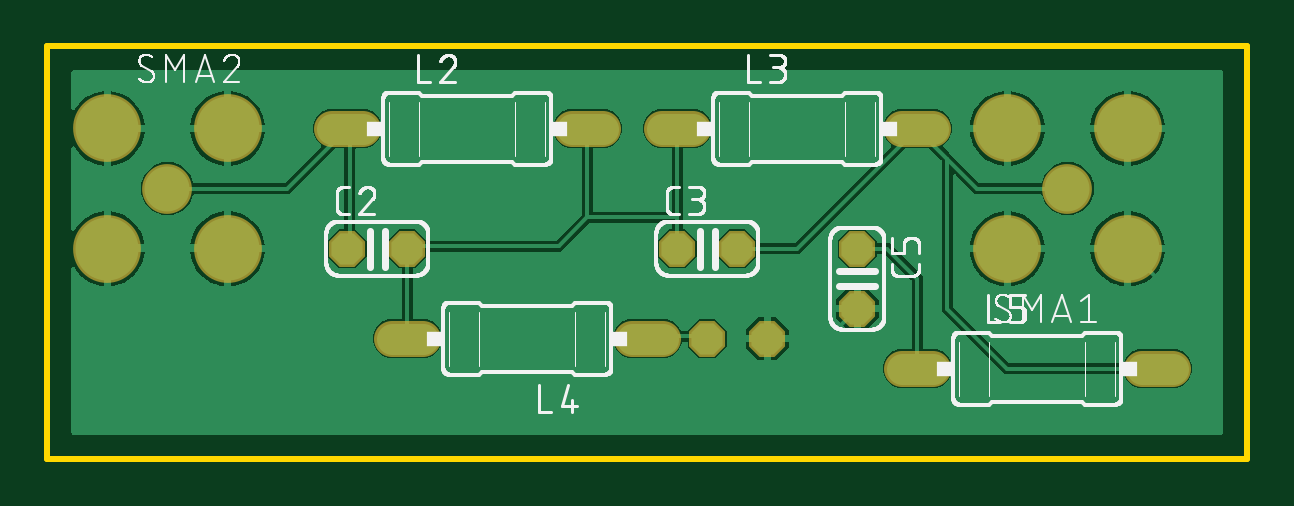
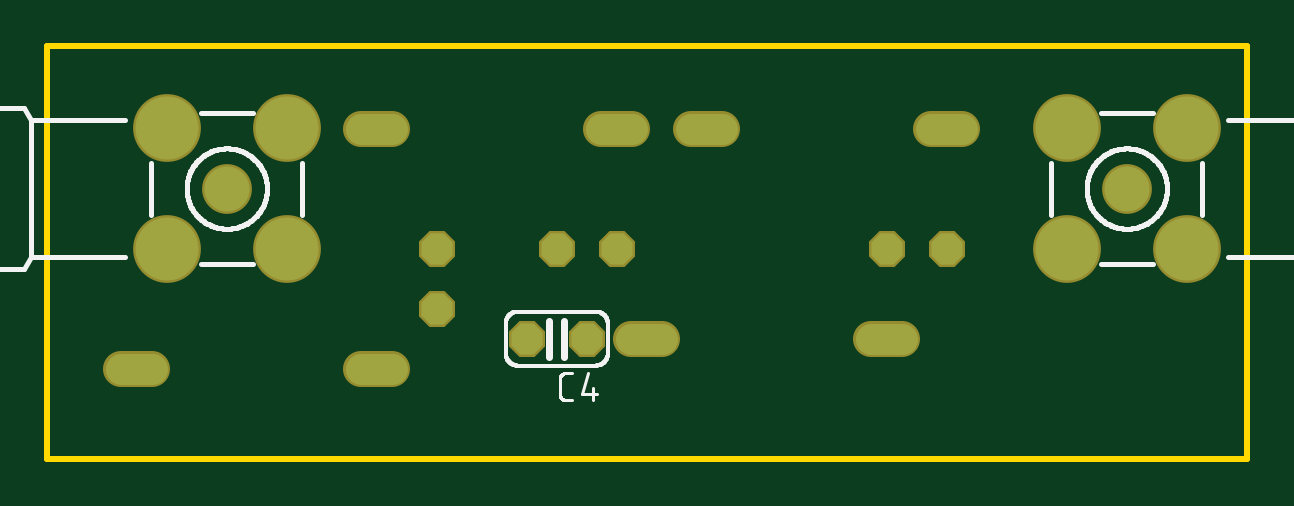
Circuit board: 7 layer files. Board 50.8 x 17.4 mm.
- bottom_copper: copper_bottom.gbr (1079 bytes)
- top_copper: copper_top.gbr (40706 bytes)
- outline: profile.gbr (246 bytes)
- bottom_silk: silkscreen_bottom.gbr (17264 bytes)
- top_silk: silkscreen_top.gbr (58506 bytes)
- bottom_mask: soldermask_bottom.gbr (945 bytes)
- top_mask: soldermask_top.gbr (942 bytes)

=== bottom_copper: copper_bottom.gbr ===
G04 EAGLE Gerber RS-274X export*
G75*
%MOMM*%
%FSLAX34Y34*%
%LPD*%
%INBottom Copper*%
%IPPOS*%
%AMOC8*
5,1,8,0,0,1.08239X$1,22.5*%
G01*
%ADD10C,1.905000*%
%ADD11C,2.667000*%
%ADD12C,1.320800*%
%ADD13P,1.429621X8X22.500000*%
%ADD14P,1.429621X8X292.500000*%
%ADD15C,0.152400*%


D10*
X469900Y914400D03*
D11*
X444401Y888901D03*
X495399Y888901D03*
X495399Y939899D03*
X444401Y939899D03*
D10*
X88900Y914400D03*
D11*
X114399Y939899D03*
X63401Y939899D03*
X63401Y888901D03*
X114399Y888901D03*
D12*
X158496Y939800D02*
X171704Y939800D01*
X260096Y939800D02*
X273304Y939800D01*
X298196Y939800D02*
X311404Y939800D01*
X399796Y939800D02*
X413004Y939800D01*
X298704Y850900D02*
X285496Y850900D01*
X197104Y850900D02*
X183896Y850900D01*
X399796Y838200D02*
X413004Y838200D01*
X501396Y838200D02*
X514604Y838200D01*
D13*
X165100Y889000D03*
X190500Y889000D03*
X304800Y889000D03*
X330200Y889000D03*
X317500Y850900D03*
X342900Y850900D03*
D14*
X381000Y889000D03*
X381000Y863600D03*
D15*
X507492Y838200D02*
X508000Y838200D01*
X114399Y888901D02*
X114300Y890016D01*
X381000Y863600D02*
X381508Y864108D01*
M02*

=== top_copper: copper_top.gbr (40706 bytes, source omitted) ===
=== outline: profile.gbr ===
G04 EAGLE Gerber RS-274X export*
G75*
%MOMM*%
%FSLAX34Y34*%
%LPD*%
%IN*%
%IPPOS*%
%AMOC8*
5,1,8,0,0,1.08239X$1,22.5*%
G01*
%ADD10C,0.254000*%


D10*
X38100Y800100D02*
X545900Y800100D01*
X545900Y974600D01*
X38100Y974600D01*
X38100Y800100D01*
M02*

=== bottom_silk: silkscreen_bottom.gbr (17264 bytes, source omitted) ===
=== top_silk: silkscreen_top.gbr (58506 bytes, source omitted) ===
=== bottom_mask: soldermask_bottom.gbr ===
G04 EAGLE Gerber RS-274X export*
G75*
%MOMM*%
%FSLAX34Y34*%
%LPD*%
%INSoldermask Bottom*%
%IPPOS*%
%AMOC8*
5,1,8,0,0,1.08239X$1,22.5*%
G01*
%ADD10C,2.108200*%
%ADD11C,2.870200*%
%ADD12C,1.524000*%
%ADD13P,1.649562X8X22.500000*%
%ADD14P,1.649562X8X292.500000*%


D10*
X469900Y914400D03*
D11*
X444401Y888901D03*
X495399Y888901D03*
X495399Y939899D03*
X444401Y939899D03*
D10*
X88900Y914400D03*
D11*
X114399Y939899D03*
X63401Y939899D03*
X63401Y888901D03*
X114399Y888901D03*
D12*
X158496Y939800D02*
X171704Y939800D01*
X260096Y939800D02*
X273304Y939800D01*
X298196Y939800D02*
X311404Y939800D01*
X399796Y939800D02*
X413004Y939800D01*
X298704Y850900D02*
X285496Y850900D01*
X197104Y850900D02*
X183896Y850900D01*
X399796Y838200D02*
X413004Y838200D01*
X501396Y838200D02*
X514604Y838200D01*
D13*
X165100Y889000D03*
X190500Y889000D03*
X304800Y889000D03*
X330200Y889000D03*
X317500Y850900D03*
X342900Y850900D03*
D14*
X381000Y889000D03*
X381000Y863600D03*
M02*

=== top_mask: soldermask_top.gbr ===
G04 EAGLE Gerber RS-274X export*
G75*
%MOMM*%
%FSLAX34Y34*%
%LPD*%
%INSoldermask Top*%
%IPPOS*%
%AMOC8*
5,1,8,0,0,1.08239X$1,22.5*%
G01*
%ADD10C,2.108200*%
%ADD11C,2.870200*%
%ADD12C,1.524000*%
%ADD13P,1.649562X8X22.500000*%
%ADD14P,1.649562X8X292.500000*%


D10*
X469900Y914400D03*
D11*
X444401Y888901D03*
X495399Y888901D03*
X495399Y939899D03*
X444401Y939899D03*
D10*
X88900Y914400D03*
D11*
X114399Y939899D03*
X63401Y939899D03*
X63401Y888901D03*
X114399Y888901D03*
D12*
X158496Y939800D02*
X171704Y939800D01*
X260096Y939800D02*
X273304Y939800D01*
X298196Y939800D02*
X311404Y939800D01*
X399796Y939800D02*
X413004Y939800D01*
X298704Y850900D02*
X285496Y850900D01*
X197104Y850900D02*
X183896Y850900D01*
X399796Y838200D02*
X413004Y838200D01*
X501396Y838200D02*
X514604Y838200D01*
D13*
X165100Y889000D03*
X190500Y889000D03*
X304800Y889000D03*
X330200Y889000D03*
X317500Y850900D03*
X342900Y850900D03*
D14*
X381000Y889000D03*
X381000Y863600D03*
M02*

